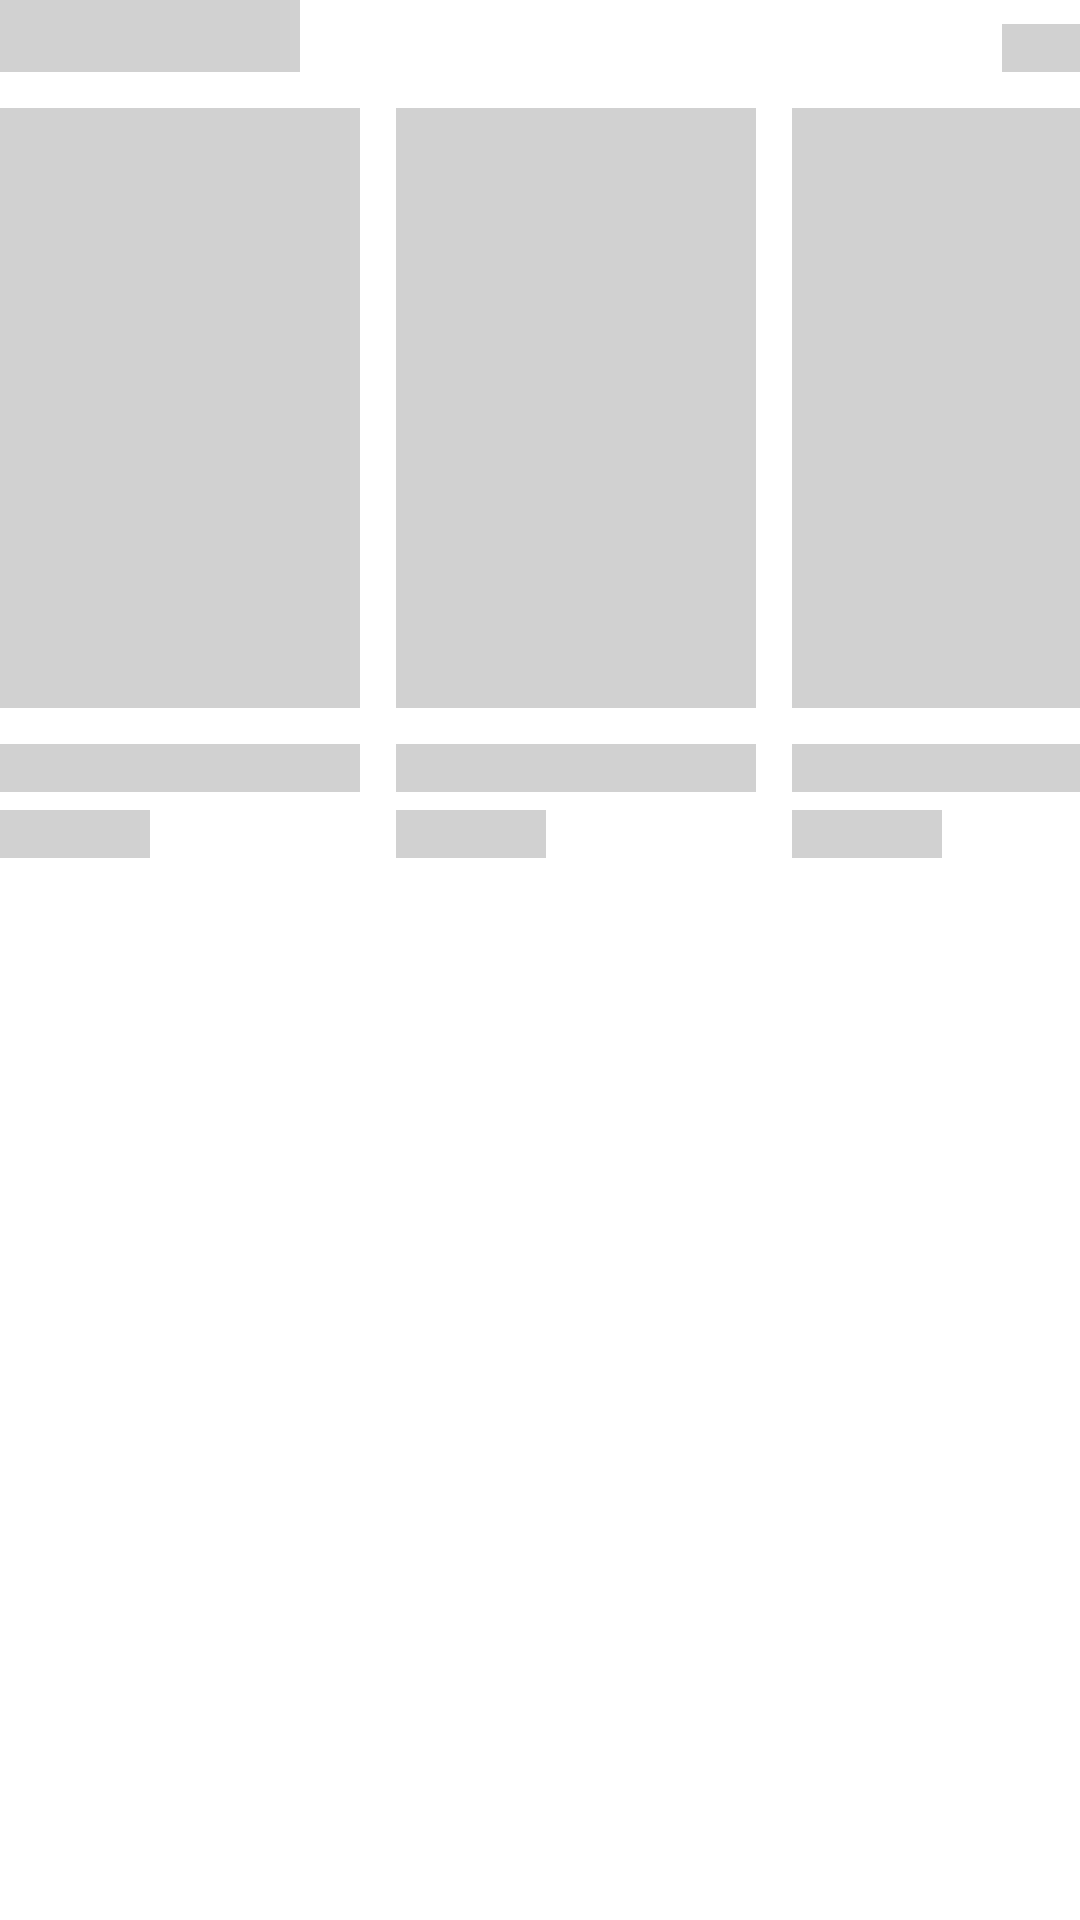

Produce the Android XML layout that renders to this screen, including the resource entries it uses.
<!-- AndroidManifest.xml: application theme Theme.MovieApp -->
<!-- res/layout/placeholder_row_movies.xml -->
<?xml version="1.0" encoding="utf-8"?>
<androidx.constraintlayout.widget.ConstraintLayout xmlns:android="http://schemas.android.com/apk/res/android"
    xmlns:app="http://schemas.android.com/apk/res-auto"
    android:layout_width="wrap_content"
    android:layout_height="wrap_content"
    android:layout_marginTop="16dp"
    android:layout_marginBottom="4dp">

    <View
        android:id="@+id/view10"
        android:layout_width="100dp"
        android:layout_height="24dp"
        android:background="@color/placeholderColor"
        app:layout_constraintStart_toStartOf="parent"
        app:layout_constraintTop_toTopOf="parent" />

    <View
        android:id="@+id/view11"
        android:layout_width="50dp"
        android:layout_height="16dp"
        android:background="@color/placeholderColor"
        app:layout_constraintBottom_toBottomOf="@+id/view10"
        app:layout_constraintEnd_toEndOf="@+id/view6" />

    <View
        android:id="@+id/view"
        android:layout_width="120dp"
        android:layout_height="200dp"
        android:layout_marginTop="12dp"
        android:background="@color/placeholderColor"
        app:layout_constraintStart_toStartOf="parent"
        app:layout_constraintTop_toBottomOf="@+id/view10" />

    <View
        android:id="@+id/view2"
        android:layout_width="0dp"
        android:layout_height="16dp"
        android:layout_marginTop="12dp"
        android:background="@color/placeholderColor"
        app:layout_constraintEnd_toEndOf="@+id/view"
        app:layout_constraintStart_toStartOf="@+id/view"
        app:layout_constraintTop_toBottomOf="@+id/view" />

    <View
        android:id="@+id/view4"
        android:layout_width="50dp"
        android:layout_height="16dp"
        android:layout_marginTop="6dp"
        android:background="@color/placeholderColor"
        app:layout_constraintStart_toStartOf="parent"
        app:layout_constraintTop_toBottomOf="@+id/view2" />

    <View
        android:id="@+id/view3"
        android:layout_width="120dp"
        android:layout_height="200dp"
        android:layout_marginStart="12dp"
        android:background="@color/placeholderColor"
        app:layout_constraintStart_toEndOf="@+id/view"
        app:layout_constraintTop_toTopOf="@+id/view" />

    <View
        android:id="@+id/view5"
        android:layout_width="0dp"
        android:layout_height="16dp"
        android:background="@color/placeholderColor"
        app:layout_constraintBottom_toBottomOf="@+id/view2"
        app:layout_constraintEnd_toEndOf="@+id/view3"
        app:layout_constraintStart_toStartOf="@+id/view3" />

    <View
        android:id="@+id/view7"
        android:layout_width="50dp"
        android:layout_height="16dp"
        android:background="@color/placeholderColor"
        app:layout_constraintBottom_toBottomOf="@+id/view4"
        app:layout_constraintStart_toStartOf="@+id/view5" />

    <View
        android:id="@+id/view6"
        android:layout_width="120dp"
        android:layout_height="200dp"
        android:layout_marginStart="12dp"
        android:background="@color/placeholderColor"
        app:layout_constraintStart_toEndOf="@+id/view3"
        app:layout_constraintTop_toTopOf="@+id/view3" />

    <View
        android:id="@+id/view8"
        android:layout_width="0dp"
        android:layout_height="16dp"
        android:background="@color/placeholderColor"
        app:layout_constraintBottom_toBottomOf="@+id/view5"
        app:layout_constraintEnd_toEndOf="@+id/view6"
        app:layout_constraintStart_toStartOf="@+id/view6" />

    <View
        android:layout_width="50dp"
        android:layout_height="16dp"
        android:background="@color/placeholderColor"
        app:layout_constraintBottom_toBottomOf="@+id/view7"
        app:layout_constraintStart_toStartOf="@+id/view8" />

</androidx.constraintlayout.widget.ConstraintLayout>
<!-- resources referenced by this layout -->
<resources>
  <color name="placeholderColor">@color/mediumGray</color>
  
      // Custom Chip Style
  <style name="Theme.MovieApp" parent="Theme.MaterialComponents.DayNight.DarkActionBar">
          
          <item name="colorPrimary">@color/dark</item>
          <item name="colorPrimaryVariant">@color/dark</item>
          <item name="colorOnPrimary">@color/white</item>
          
          <item name="colorSecondary">@color/teal_200</item>
          <item name="colorSecondaryVariant">@color/teal_700</item>
          <item name="colorOnSecondary">@color/black</item>
          
          <item name="android:statusBarColor" tools:targetApi="l">?attr/colorPrimaryVariant</item>
          
  
      </style>
  <color name="mediumGray">#D1D1D1</color>
  <color name="dark">#05070C</color>
  <color name="white">#FFFFFFFF</color>
  <color name="teal_200">#FF03DAC5</color>
  <color name="teal_700">#FF018786</color>
  <color name="black">#FF000000</color>
</resources>
